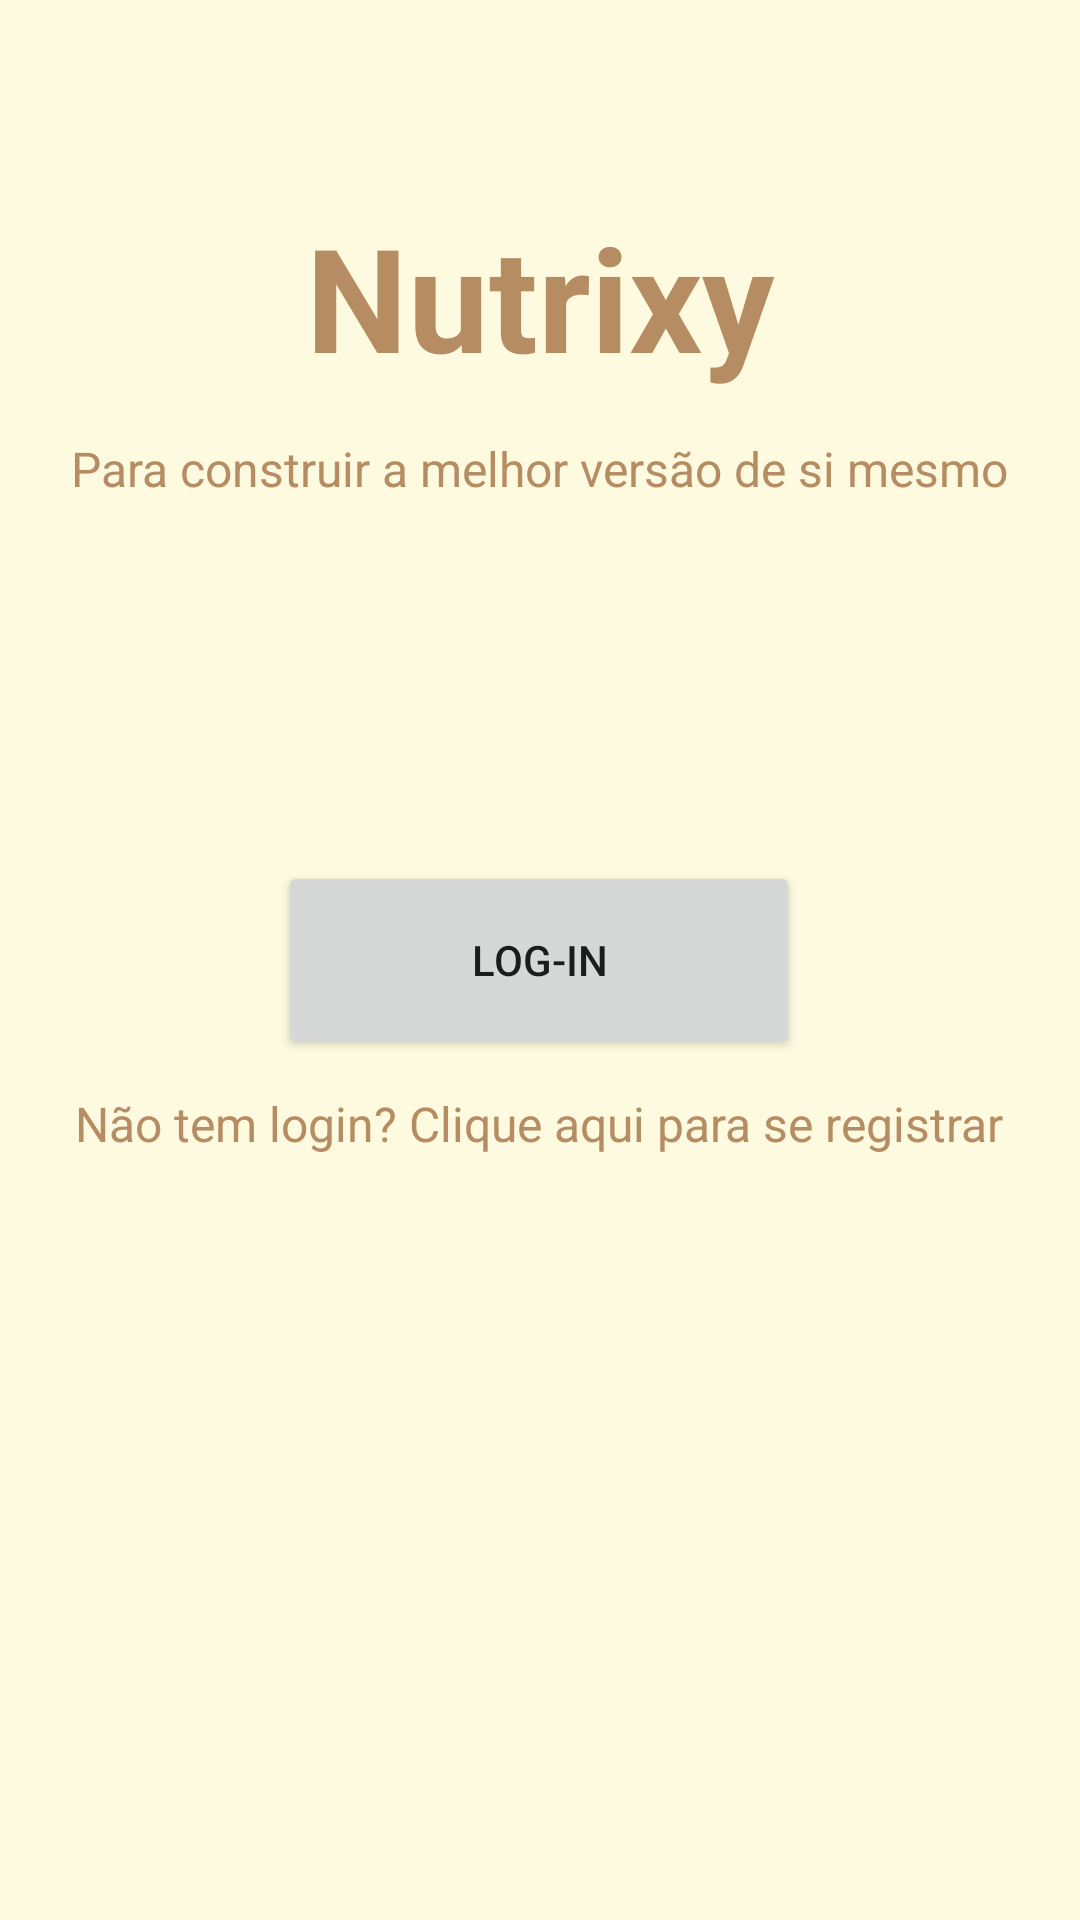

Android layout source for this screen:
<!-- AndroidManifest.xml: application theme Theme.BrunoSa -->
<!-- res/layout/activity_main.xml -->
<?xml version="1.0" encoding="utf-8"?>
<androidx.constraintlayout.widget.ConstraintLayout xmlns:android="http://schemas.android.com/apk/res/android"
    xmlns:app="http://schemas.android.com/apk/res-auto"
    xmlns:tools="http://schemas.android.com/tools"
    android:layout_width="match_parent"
    android:layout_height="match_parent"
    android:background="#FEFAE0"
    tools:context=".MainActivity">

    <TextView
        android:layout_width="wrap_content"
        android:layout_height="wrap_content"
        android:text="Nutrixy"
        android:textColor="#B68C63"
        android:textSize="48sp"
        android:textStyle="bold"
        app:layout_constraintBottom_toBottomOf="parent"
        app:layout_constraintEnd_toEndOf="parent"
        app:layout_constraintStart_toStartOf="parent"
        app:layout_constraintTop_toTopOf="parent"
        app:layout_constraintVertical_bias="0.116" />

    <TextView
        android:id="@+id/textView6"
        android:layout_width="wrap_content"
        android:layout_height="wrap_content"
        android:text="Para construir a melhor versão de si mesmo"
        android:textColor="#B68C63"
        android:textSize="16sp"
        app:layout_constraintBottom_toBottomOf="parent"
        app:layout_constraintEnd_toEndOf="parent"
        app:layout_constraintHorizontal_bias="0.494"
        app:layout_constraintStart_toStartOf="parent"
        app:layout_constraintTop_toTopOf="parent"
        app:layout_constraintVertical_bias="0.235" />

    <TextView
        android:id="@+id/textView7"
        android:layout_width="wrap_content"
        android:layout_height="wrap_content"
        android:text="Não tem login? Clique aqui para se registrar"
        android:textColor="#B68C63"
        android:textSize="16sp"
        app:layout_constraintBottom_toBottomOf="parent"
        app:layout_constraintEnd_toEndOf="parent"
        app:layout_constraintHorizontal_bias="0.494"
        app:layout_constraintStart_toStartOf="parent"
        app:layout_constraintTop_toTopOf="parent"
        app:layout_constraintVertical_bias="0.588" />

    <Button
        android:id="@+id/button"
        android:layout_width="174dp"
        android:layout_height="66dp"
        android:text="Log-in"
        app:layout_constraintBottom_toBottomOf="parent"
        app:layout_constraintEnd_toEndOf="parent"
        app:layout_constraintHorizontal_bias="0.498"
        app:layout_constraintStart_toStartOf="parent"
        app:layout_constraintTop_toTopOf="parent" />

</androidx.constraintlayout.widget.ConstraintLayout>
<!-- resources referenced by this layout -->
<resources>
  <style name="Theme.BrunoSa" parent="Theme.MaterialComponents.DayNight.DarkActionBar">
          
          <item name="colorPrimary">@color/purple_500</item>
          <item name="colorPrimaryVariant">@color/purple_700</item>
          <item name="colorOnPrimary">@color/white</item>
          
          <item name="colorSecondary">@color/teal_200</item>
          <item name="colorSecondaryVariant">@color/teal_700</item>
          <item name="colorOnSecondary">@color/black</item>
          
          <item name="android:statusBarColor" tools:targetApi="l">?attr/colorPrimaryVariant</item>
          
      </style>
  <!-- not gathered from this repository: default colours our renderer supplied (Android Studio template values) -->
  <color name="purple_500">#FF6200EE</color>
  <color name="purple_700">#FF3700B3</color>
  <color name="teal_200">#FF03DAC5</color>
  <color name="teal_700">#FF018786</color>
  <color name="black">#FF000000</color>
  <color name="white">#FFFFFFFF</color>
</resources>
